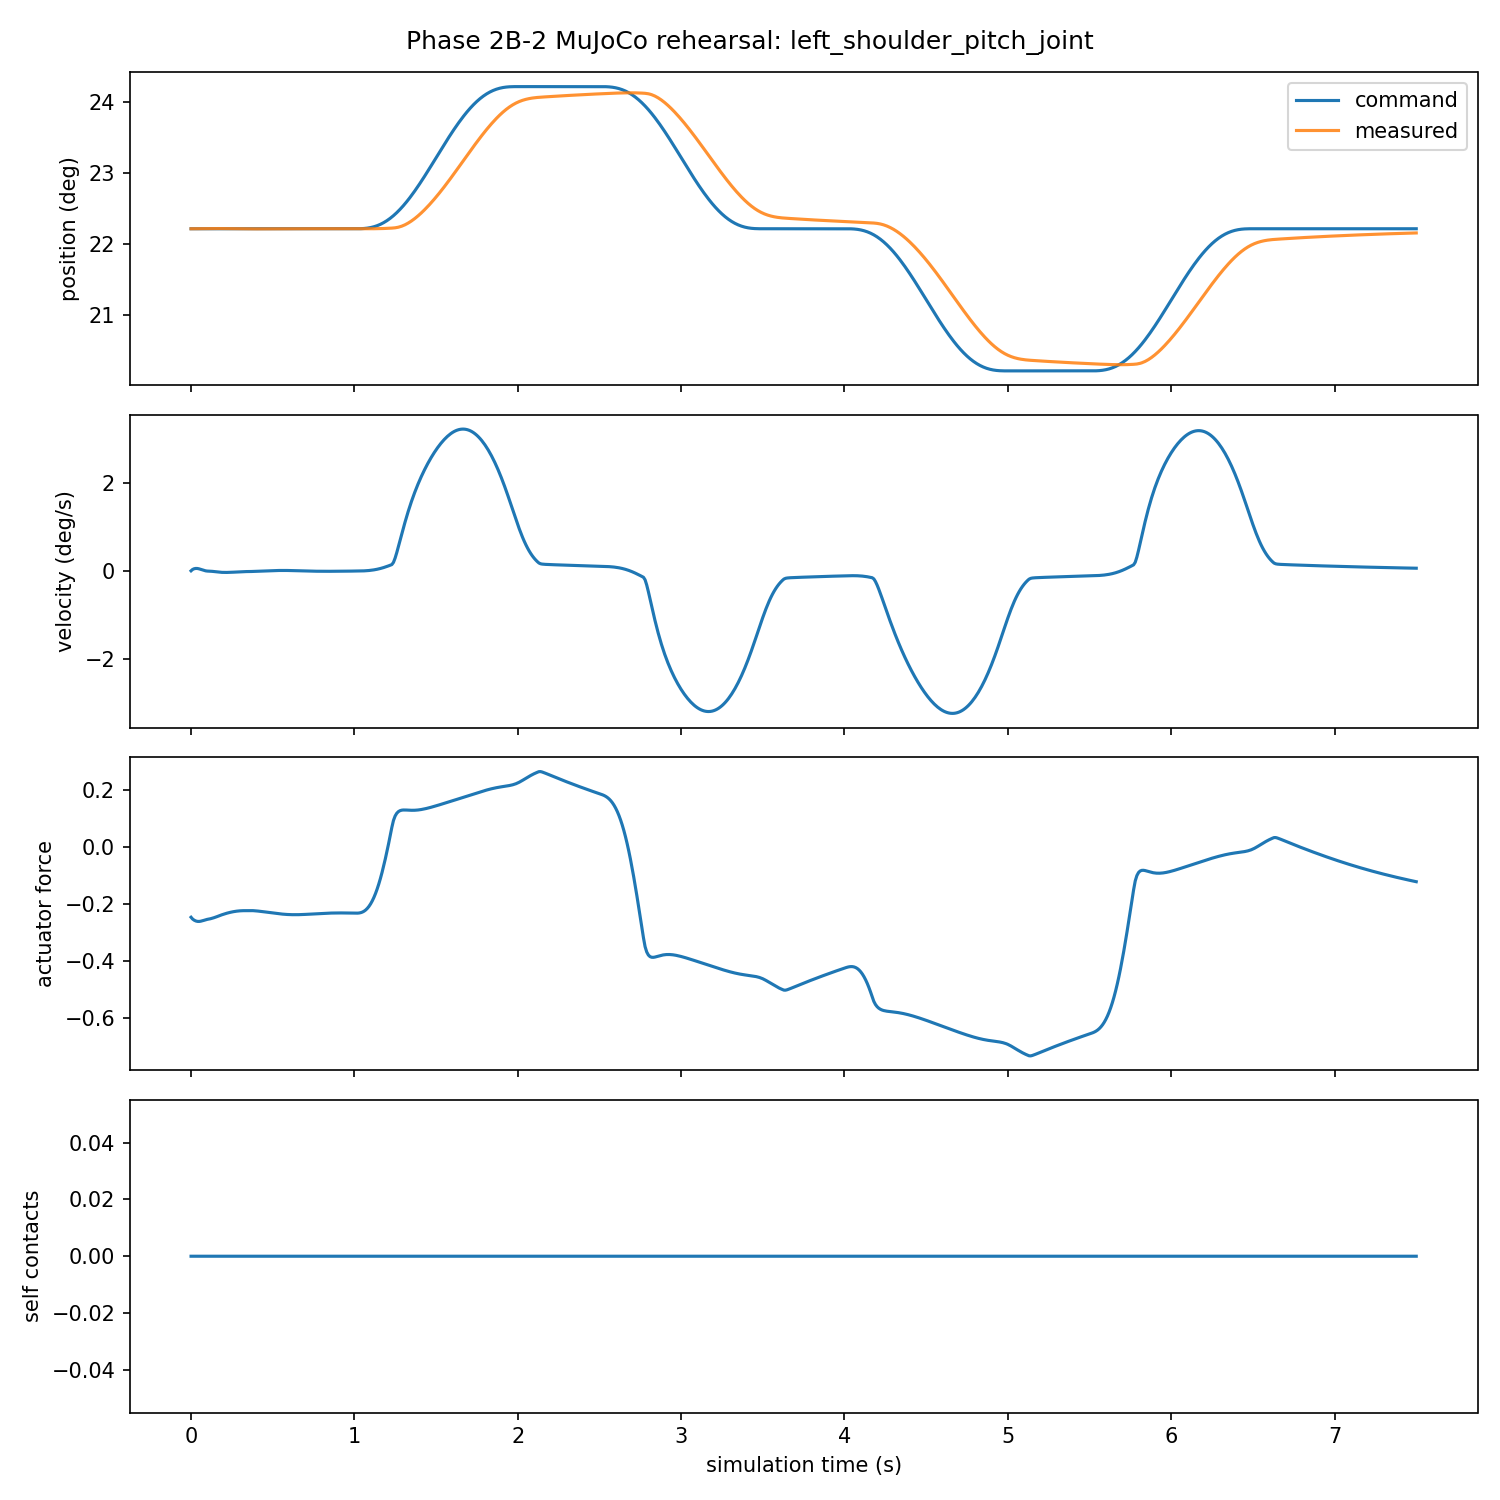

Values plotted in this chart, from the file beside it:
timestamp, joint_name, command_position, measured_position, measured_velocity, measured_torque, imu_quaternion, imu_gyro, imu_accel, phase, self_collision_count
0.001, left_shoulder_pitch_joint, 0.3878, 0.3878, 8.82275833565e-05, -0.2467, [1.0,0.0,0.0,0.0], [0.0,0.0,0.0], [0.12543261963022795,-0.0087760082917835…, current, 0
0.01, left_shoulder_pitch_joint, 0.3878, 0.3878, 0.000618, -0.2528, [0.9999999999866286,2.6940440243767955e-…, [0.00010456150723725631,0.00210655927928…, [0.1694870490854003,-0.00709237914849440…, current, 0
0.02, left_shoulder_pitch_joint, 0.3878, 0.3878, 0.0009153, -0.2571, [0.9999999997461647,1.0732758117992825e-…, [0.0002053173993883076,0.004575304407295…, [0.17467301673224345,-0.0067922113996547…, current, 0
0.03, left_shoulder_pitch_joint, 0.3878, 0.3878, 0.001034, -0.2598, [0.9999999986546397,2.3592319438186575e-…, [0.00029872744366587627,0.00688005481605…, [0.15998244494109357,-0.0066169220153761…, current, 0
0.04, left_shoulder_pitch_joint, 0.3878, 0.3878, 0.001013, -0.2613, [0.9999999957744683,4.095535633598668e-0…, [0.0003859524772466179,0.008869542203326…, [0.13360800383336666,-0.0062467527135450…, current, 0
0.05, left_shoulder_pitch_joint, 0.3878, 0.3878, 0.0008772, -0.2615, [0.9999999900785934,6.247986559189806e-0…, [0.0004656771533850282,0.010457323882280…, [0.10123814751731836,-0.0056293265059870…, current, 0
0.06, left_shoulder_pitch_joint, 0.3878, 0.3879, 0.0006744, -0.2607, [0.9999999806723799,8.77599249659727e-06…, [0.0005369672783325676,0.011636711602391…, [0.0707613240099345,-0.00488820534842388…, current, 0
0.07, left_shoulder_pitch_joint, 0.3878, 0.3879, 0.0004573, -0.2593, [0.9999999669032887,1.1636716249334572e-…, [0.0005996100077634196,0.012470608494623…, [0.04571332318757438,-0.0041092658052251…, current, 0
0.08, left_shoulder_pitch_joint, 0.3878, 0.3879, 0.0002587, -0.2576, [0.9999999483699581,1.4786389974616295e-…, [0.0006533964834902776,0.013025467335796…, [0.02514118792732698,-0.0033209168553973…, current, 0
0.09, left_shoulder_pitch_joint, 0.3878, 0.3879, 8.89449677572e-05, -0.2558, [0.999999924912706,1.8179795664604688e-0…, [0.0006979531064751266,0.013344545938974…, [0.007199221480858759,-0.002518148877100…, current, 0
0.1, left_shoulder_pitch_joint, 0.3878, 0.3879, 1.08458530592e-07, -0.2542, [0.9999998965517592,2.1769685469953586e-…, [0.0007329471753296163,0.013539915717326…, [0.0065058243455075335,-0.00172596671737…, current, 0
0.11, left_shoulder_pitch_joint, 0.3878, 0.3879, -2.37052083241e-05, -0.2532, [0.9999998631213561,2.5507666262613163e-…, [0.0007580271788868609,0.013732756963968…, [-0.00021557354813783774,-0.000885430453…, current, 0
0.12, left_shoulder_pitch_joint, 0.3878, 0.3879, -5.84893899548e-05, -0.252, [0.9999998246096949,2.9341811108503183e-…, [0.000772372910996284,0.0138124016598227…, [-0.0123313387902916,-6.629162276427855e…, current, 0
0.13, left_shoulder_pitch_joint, 0.3878, 0.3879, -0.0001144, -0.2504, [0.9999997813589758,3.3217139371367634e-…, [0.0007755826518928035,0.013725977615511…, [-0.02659579688644021,0.0008780065762502…, current, 0
0.14, left_shoulder_pitch_joint, 0.3878, 0.3879, -0.0001835, -0.2486, [0.9999997340247905,3.707814143381258e-0…, [0.0007678102798509859,0.013458215190591…, [-0.040951649631688236,0.001726150116031…, current, 0
0.15, left_shoulder_pitch_joint, 0.3878, 0.3879, -0.0002551, -0.2466, [0.999999683507037,4.087179284901398e-05…, [0.0007498393099080587,0.013018017115336…, [-0.05393838783373509,0.0024917666940123…, current, 0
0.16, left_shoulder_pitch_joint, 0.3878, 0.3879, -0.0003335, -0.2446, [0.9999996308796609,4.455061481381375e-0…, [0.0007230080501479188,0.012409882078077…, [-0.06903537242623224,0.0031448595612544…, current, 0
0.17, left_shoulder_pitch_joint, 0.3878, 0.3879, -0.0004161, -0.2423, [0.9999995774803456,4.80748577651324e-05…, [0.0006890577010534122,0.011625415655111…, [-0.08002765048445433,0.0036504400593177…, current, 0
0.18, left_shoulder_pitch_joint, 0.3878, 0.3878, -0.0004776, -0.2401, [0.9999995246236194,5.1413929828839376e-…, [0.000649653742899692,0.0107321676859753…, [-0.08741579501914007,0.0040782206497860…, current, 0
0.19, left_shoulder_pitch_joint, 0.3878, 0.3878, -0.0005182, -0.238, [0.9999994734698595,5.454268912867909e-0…, [0.000605514166654897,0.0097657521870324…, [-0.09261849255456854,0.0044531351763110…, current, 0
0.2, left_shoulder_pitch_joint, 0.3878, 0.3878, -0.0005407, -0.2361, [0.9999994250518065,5.743928414776119e-0…, [0.0005573108656271667,0.008752150580013…, [-0.09599279865223026,0.0047729244653353…, current, 0
0.21, left_shoulder_pitch_joint, 0.3878, 0.3878, -0.0005484, -0.2343, [0.9999993802529802,6.0085314910776355e-…, [0.0005057432775315668,0.007713357691555…, [-0.09779777088428192,0.0050373532263190…, current, 0
0.22, left_shoulder_pitch_joint, 0.3878, 0.3878, -0.000544, -0.2326, [0.9999993397916128,6.246588938461903e-0…, [0.0004515123379592832,0.006668178097777…, [-0.09825339360854642,0.0052468440722339…, current, 0
0.23, left_shoulder_pitch_joint, 0.3878, 0.3878, -0.0005299, -0.2311, [0.9999993042137303,6.456959647325051e-0…, [0.00039530899946865956,0.00563256744899…, [-0.0975603487476528,0.00540218912049568…, current, 0
0.24, left_shoulder_pitch_joint, 0.3878, 0.3878, -0.0005082, -0.2297, [0.9999992738948151,6.638843625320134e-0…, [0.0003378073371738268,0.004619842106742…, [-0.09590517031053138,0.0055045468125925…, current, 0
0.25, left_shoulder_pitch_joint, 0.3878, 0.3878, -0.0004806, -0.2284, [0.9999992490486043,6.791772018913723e-0…, [0.000279659088737887,0.0036408708860177…, [-0.09346034593335993,0.0055554776758417…, current, 0
0.26, left_shoulder_pitch_joint, 0.3878, 0.3878, -0.0004487, -0.2273, [0.999999229741232,6.915594569347993e-05…, [0.00022148876238633892,0.00270428245408…, [-0.09038309137104393,0.0055569572718047…, current, 0
0.27, left_shoulder_pitch_joint, 0.3878, 0.3878, -0.0004138, -0.2263, [0.9999992159089296,7.010464735088354e-0…, [0.00016388915389005268,0.00181669182823…, [-0.08681420893661873,0.0055113612643202…, current, 0
0.28, left_shoulder_pitch_joint, 0.3878, 0.3878, -0.0003771, -0.2255, [0.9999992073776603,7.07682269242791e-05…, [0.00010741729680568145,0.00098293899097…, [-0.08287750799324851,0.0054214310594526…, current, 0
0.29, left_shoulder_pitch_joint, 0.3878, 0.3878, -0.0003396, -0.2248, [0.9999992038833361,7.115376445702523e-0…, [5.2590894702445015e-05,0.00020633001841…, [-0.07867988281643647,0.0052902288374398…, current, 0
0.3, left_shoulder_pitch_joint, 0.3878, 0.3878, -0.0003022, -0.2243, [0.9999992050915614,7.127081298158226e-0…, [-1.1473027705926753e-07,-0.000511128393…, [-0.07431198345532543,0.0051210881637395…, current, 0
0.31, left_shoulder_pitch_joint, 0.3878, 0.3878, -0.0002653, -0.2239, [0.9999992106161308,7.113117946057617e-0…, [-5.0269155829326184e-05,-0.001168508414…, [-0.06984935032378722,0.0049175638159382…, current, 0
0.32, left_shoulder_pitch_joint, 0.3878, 0.3878, -0.0002297, -0.2237, [0.9999992200357971,7.074869463018575e-0…, [-9.748884113414092e-05,-0.0017657598585…, [-0.06535386315248846,0.0046833826813904…, current, 0
0.33, left_shoulder_pitch_joint, 0.3878, 0.3878, -0.0002014, -0.2236, [0.9999992329151691,7.013896254326029e-0…, [-0.00014145341476252724,-0.002309761467…, [-0.06399966435389605,0.0044297070434353…, current, 0
0.34, left_shoulder_pitch_joint, 0.3878, 0.3878, -0.0002042, -0.2234, [0.9999992490654368,6.931862936574893e-0…, [-0.00018204022605678314,-0.002869693818…, [-0.06455328430066729,0.0041575620887301…, current, 0
0.35, left_shoulder_pitch_joint, 0.3878, 0.3878, -0.0002054, -0.2232, [0.9999992684290393,6.830534458839832e-0…, [-0.00021894792461904137,-0.003419038761…, [-0.062001401086935574,0.003859186806887…, current, 0
0.36, left_shoulder_pitch_joint, 0.3878, 0.3878, -0.0001952, -0.2232, [0.9999992906942428,6.711827773667142e-0…, [-0.00025191089415119855,-0.003926466610…, [-0.05793651240386701,0.0035421943303650…, current, 0
0.37, left_shoulder_pitch_joint, 0.3878, 0.3878, -0.0001754, -0.2233, [0.9999993154150528,6.57776720883849e-05…, [-0.00028075150806207216,-0.004377221362…, [-0.05310791336964616,0.0032121554840589…, current, 0
0.38, left_shoulder_pitch_joint, 0.3878, 0.3878, -0.0001492, -0.2236, [0.9999993420907927,6.430447127618215e-0…, [-0.00030535824337330213,-0.004764248020…, [-0.04789234037883057,0.0028737049796977…, current, 0
0.39, left_shoulder_pitch_joint, 0.3878, 0.3878, -0.0001196, -0.224, [0.9999993702079761,6.272002082220415e-0…, [-0.0003256750354059247,-0.0050843406525…, [-0.042497420349529254,0.002530995995838…, current, 0
0.4, left_shoulder_pitch_joint, 0.3878, 0.3878, -8.84230563467e-05, -0.2245, [0.9999993992646258,6.104580817414682e-0…, [-0.00034169540545924104,-0.005336429771…, [-0.03705147270056751,0.0021878759015614…, current, 0
0.41, left_shoulder_pitch_joint, 0.3878, 0.3878, -5.68735933042e-05, -0.2251, [0.9999994287856795,5.930322616834775e-0…, [-0.00035345849036622713,-0.005520794326…, [-0.03164387842167965,0.0018479449833330…, current, 0
0.42, left_shoulder_pitch_joint, 0.3878, 0.3878, -2.57659018797e-05, -0.2257, [0.9999994583332242,5.751335422442345e-0…, [-0.0003610457309884778,-0.0056386781199…, [-0.026343483834493177,0.001514567505730…, current, 0
0.43, left_shoulder_pitch_joint, 0.3878, 0.3878, 4.35565984851e-06, -0.2264, [0.9999994875132575,5.5696755584692785e-…, [-0.0003645776985283067,-0.0056920846594…, [-0.021207057502972623,0.001190864560246…, current, 0
0.44, left_shoulder_pitch_joint, 0.3878, 0.3878, 3.30996852806e-05, -0.2271, [0.9999995159797989,5.387329054907727e-0…, [-0.0003642108545188637,-0.0056836510086…, [-0.01628317521320508,0.0008797011536791…, current, 0
0.45, left_shoulder_pitch_joint, 0.3878, 0.3878, 6.01702394149e-05, -0.2278, [0.9999995434368069,5.206194625285785e-0…, [-0.0003601341792120312,-0.0056165565573…, [-0.011613985909743274,0.000583672783732…, current, 0
0.46, left_shoulder_pitch_joint, 0.3878, 0.3878, 8.53358681597e-05, -0.2285, [0.9999995696382651,5.028068367498983e-0…, [-0.0003525656639308145,-0.0054944471037…, [-0.007235998105021806,0.000305093704938…, current, 0
0.47, left_shoulder_pitch_joint, 0.3878, 0.3878, 0.0001086, -0.2293, [0.9999995943863599,4.854632215112975e-0…, [-0.00034173139614254846,-0.005321027115…, [-0.003068357337455652,4.020934369041524…, current, 0
0.48, left_shoulder_pitch_joint, 0.3878, 0.3878, 0.0001308, -0.2301, [0.9999996175206821,4.687488624232757e-0…, [-0.00032771835606929634,-0.005097081872…, [0.0010887014161579294,-0.00021987582419…, current, 0
0.49, left_shoulder_pitch_joint, 0.3878, 0.3878, 0.0001522, -0.2308, [0.9999996389053563,4.528208187493724e-0…, [-0.0003106113825053669,-0.0048230794464…, [0.005106123628071631,-0.000467864193700…, current, 0
0.5, left_shoulder_pitch_joint, 0.3878, 0.3878, 0.0001723, -0.2316, [0.999999658431972,4.378289992116335e-05…, [-0.000290598486741949,-0.00450150832542…, [0.008849159556173632,-0.000697205828455…, current, 0
0.51, left_shoulder_pitch_joint, 0.3878, 0.3878, 0.0001905, -0.2324, [0.9999996760227837,4.239115544712906e-0…, [-0.0002679506304805811,-0.0041365808484…, [0.012204129629784942,-0.000902494152564…, current, 0
0.52, left_shoulder_pitch_joint, 0.3878, 0.3878, 0.0002063, -0.2332, [0.9999996916310061,4.1119123361879404e-…, [-0.00024300350423466847,-0.003733861255…, [0.015083161497622313,-0.001079495382332…, current, 0
0.53, left_shoulder_pitch_joint, 0.3878, 0.3878, 0.0002192, -0.2339, [0.9999997052388272,3.997726364734577e-0…, [-0.00021613978366254608,-0.003299886481…, [0.017424944285399778,-0.001225195340165…, current, 0
0.54, left_shoulder_pitch_joint, 0.3878, 0.3878, 0.0002289, -0.2346, [0.9999997168538689,3.897403352992118e-0…, [-0.0001877721932926745,-0.0028418091441…, [0.0191929039004776,-0.00133775276132509…, current, 0
0.55, left_shoulder_pitch_joint, 0.3878, 0.3878, 0.0002352, -0.2352, [0.9999997265048232,3.8115779802481e-05,…, [-0.0001583283629893736,-0.0023670840572…, [0.02037190353149979,-0.0014163696805148…, current, 0
0.56, left_shoulder_pitch_joint, 0.3878, 0.3878, 0.0002381, -0.2358, [0.9999997342369277,3.740670028337156e-0…, [-0.00012823814200469736,-0.001883209163…, [0.020964378525583596,-0.001461119986201…, current, 0
0.57, left_shoulder_pitch_joint, 0.3878, 0.3878, 0.0002376, -0.2363, [0.9999997401077955,3.684886146491636e-0…, [-9.792353649472818e-05,-0.0013975221846…, [0.020986564232064936,-0.001472773663686…, current, 0
0.58, left_shoulder_pitch_joint, 0.3878, 0.3878, 0.0002338, -0.2367, [0.9999997441839515,3.644225972340161e-0…, [-6.779104547560079e-05,-0.0009170474613…, [0.02046521405062301,-0.0014526410373031…, current, 0
0.59, left_shoulder_pitch_joint, 0.3878, 0.3878, 0.0002269, -0.2371, [0.9999997465382874,3.618491526102102e-0…, [-3.822595185175437e-05,-0.0004483837560…, [0.019434985486823528,-0.001402448429979…, current, 0
... 691 more rows
